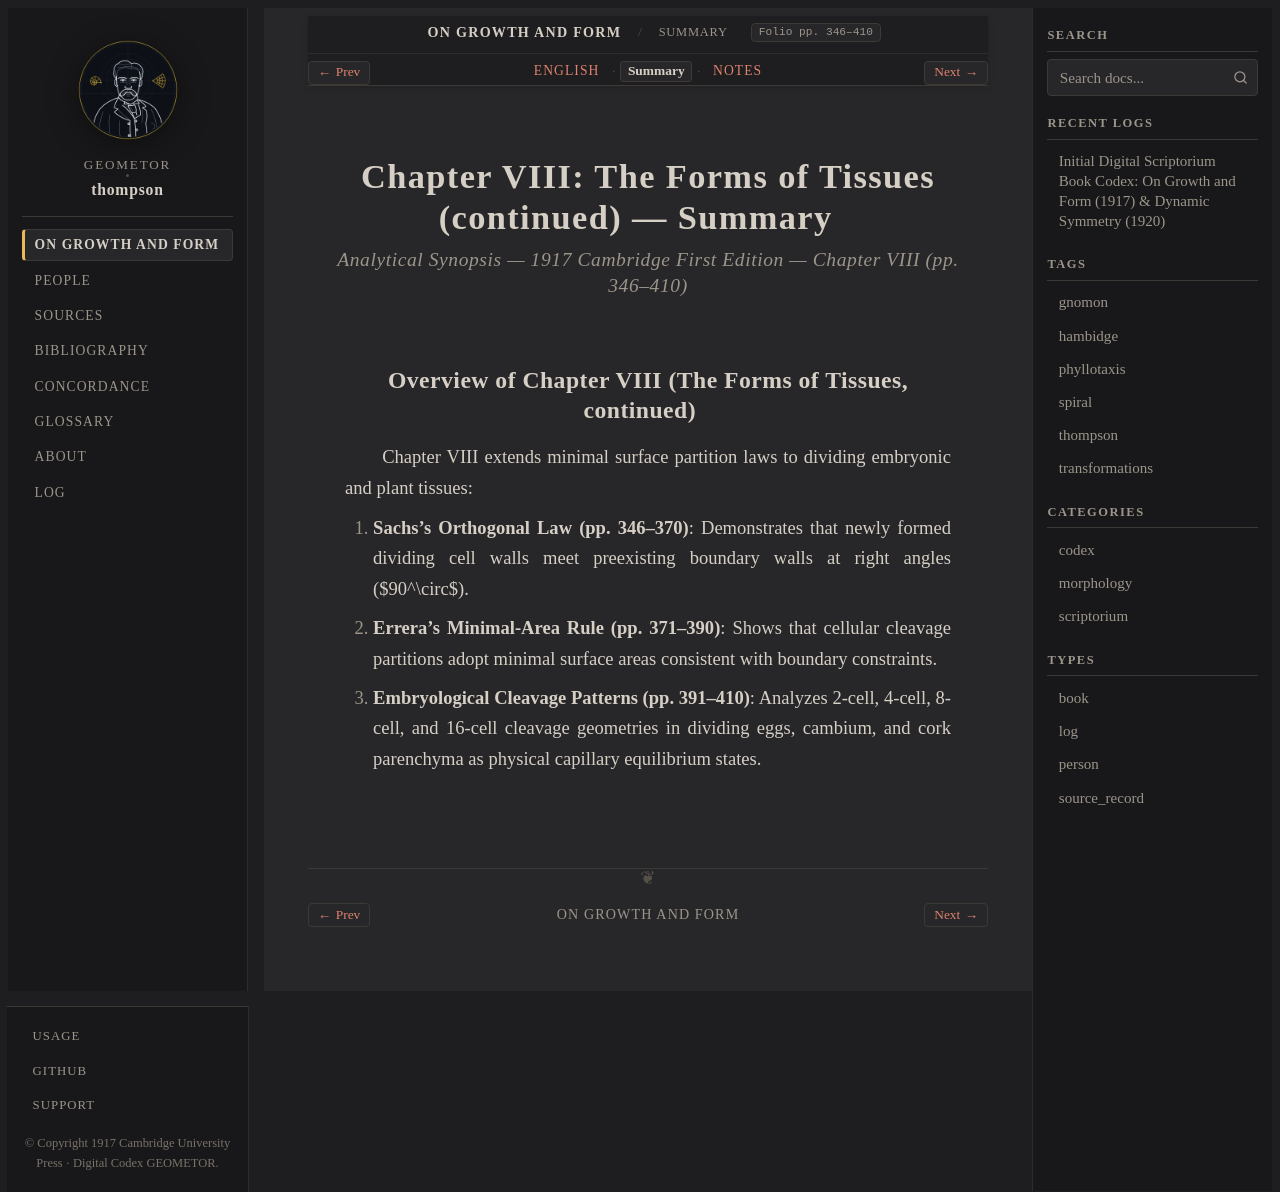

repository: geometor/thompson · page: growth_and_form/ch_08/summary.html · generator: sphinx

:layout: book
:canonical_id: Ch. VIII (Summary)
:breadcrumb_title: Summary
:order: 8
:tracks: English: index | Summary: summary | Notes: notes

.. _growth-and-form-ch_08-summary:

Chapter VIII: The Forms of Tissues (continued) — Summary
========================================================

.. rubric:: Analytical Synopsis — 1917 Cambridge First Edition — Chapter VIII (pp. 346–410)

Overview of Chapter VIII (The Forms of Tissues, continued)
----------------------------------------------------------

Chapter VIII extends minimal surface partition laws to dividing embryonic and plant tissues:

1. **Sachs's Orthogonal Law (pp. 346–370)**: Demonstrates that newly formed dividing cell walls meet preexisting boundary walls at right angles ($90^\circ$).
2. **Errera's Minimal-Area Rule (pp. 371–390)**: Shows that cellular cleavage partitions adopt minimal surface areas consistent with boundary constraints.
3. **Embryological Cleavage Patterns (pp. 391–410)**: Analyzes 2-cell, 4-cell, 8-cell, and 16-cell cleavage geometries in dividing eggs, cambium, and cork parenchyma as physical capillary equilibrium states.
